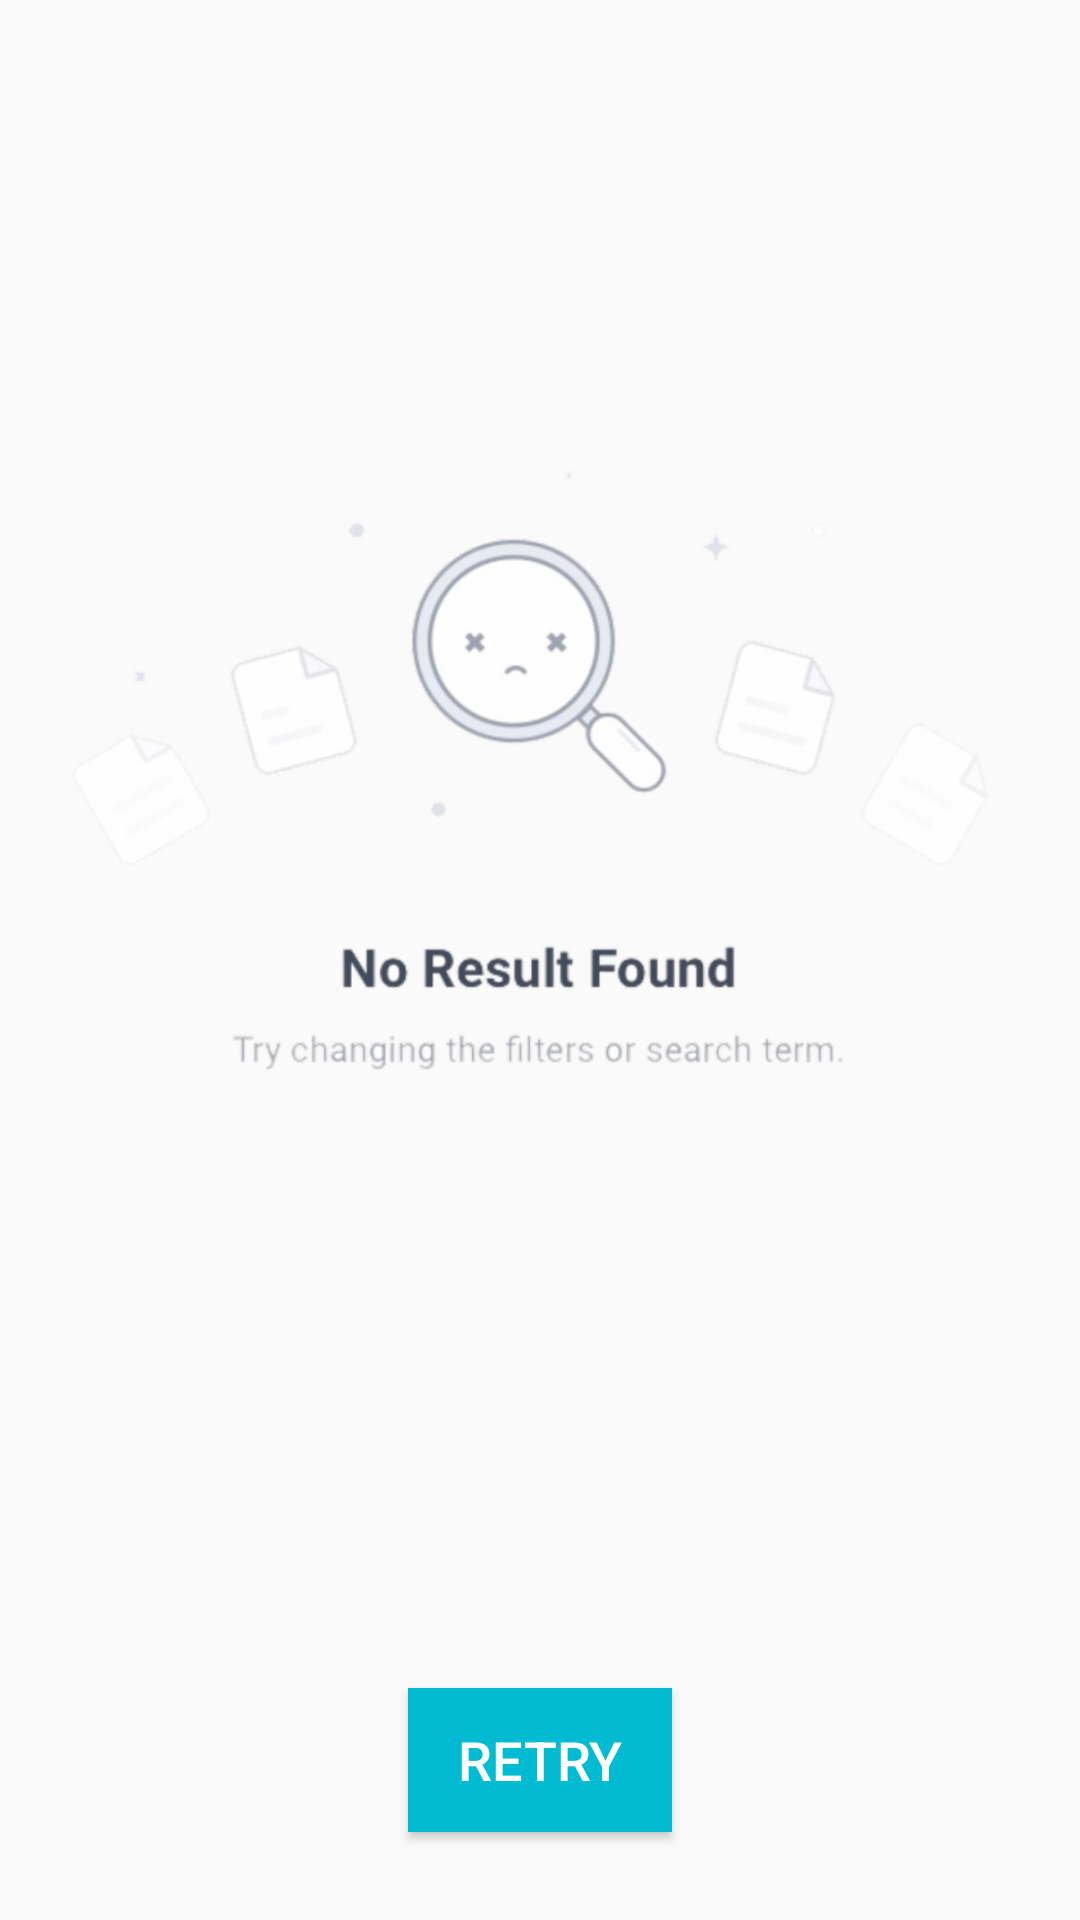

Produce the Android XML layout that renders to this screen, including the resource entries it uses.
<!-- AndroidManifest.xml: application theme AppTheme -->
<!-- res/layout/no_result.xml -->
<?xml version="1.0" encoding="utf-8"?>
<LinearLayout xmlns:android="http://schemas.android.com/apk/res/android"
    android:id="@+id/layout_no_result"
    android:layout_width="match_parent"
    android:layout_height="match_parent"
    android:orientation="vertical">

    <LinearLayout
        android:layout_width="match_parent"
        android:layout_height="match_parent"
        android:layout_weight="1"
        android:orientation="vertical">

        <ImageView
            android:layout_width="match_parent"
            android:layout_height="match_parent"
            android:contentDescription="TODO"
            android:padding="10dp"
            android:src="@drawable/no_result" />

    </LinearLayout>

    <LinearLayout
        android:layout_width="match_parent"
        android:layout_height="match_parent"
        android:layout_weight="5"
        android:gravity="center"
        android:orientation="vertical">

        <Button
            android:id="@+id/retry_btn"
            android:layout_width="wrap_content"
            android:layout_height="wrap_content"
            android:layout_gravity="center"
            android:layout_margin="5dp"
            android:background="@color/colorPrimary"
            android:gravity="center"
            android:padding="5dp"
            android:text="@string/retry"
            android:textColor="@android:color/white"
            android:textSize="@dimen/text_size_title" />

    </LinearLayout>
</LinearLayout>
<!-- resources referenced by this layout -->
<resources>
  <color name="colorPrimary">#00BBD2</color>
  <dimen name="text_size_title">24sp</dimen>
  <!-- drawable no_result: png bitmap (drawable-hdpi, 47290 bytes) -->
  <string name="retry">Retry</string>
  <style name="AppTheme" parent="Theme.AppCompat.Light.NoActionBar">
          
          <item name="colorPrimary">@color/colorPrimary</item>
          <item name="colorPrimaryDark">@color/colorPrimaryDark</item>
          <item name="colorAccent">@color/colorAccent</item>
          <item name="android:datePickerStyle">@style/MyDatePicker</item>
  
      </style>
  <color name="colorPrimaryDark">#0096A5</color>
  <color name="colorAccent">#F8E543</color>
  <style name="MyDatePicker" parent="android:Widget.Material.DatePicker" tools:ignore="NewApi">
          <item name="android:datePickerMode">spinner</item>
      </style>
</resources>
